Labelled photos from "dataset", an image-classification folder in Tanmxy88/Rare-plant-species-Identification. The possible labels are: Shotomuli plant, agnishikha plant, anantamul plant, apang plant, ayapan plant, bamonhati plant, basok plant, betal plant, chapalish plant, gainura plant, kalochitra plant, kalodhutura plant, kalomegh plant, punarnava plant, ramtulsi plant, sarpaghandha plant.

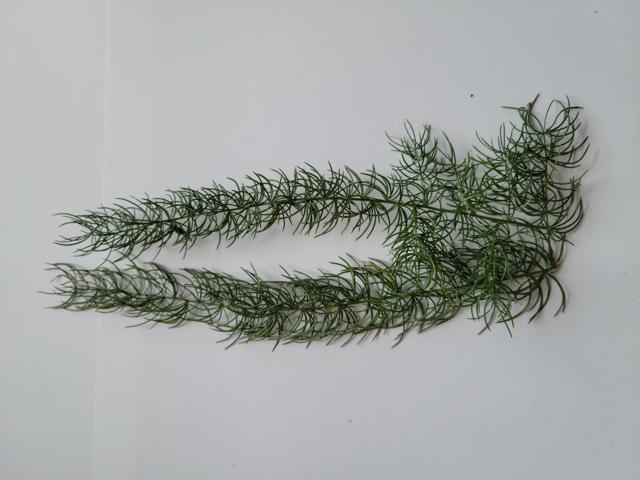
Label: Shotomuli plant

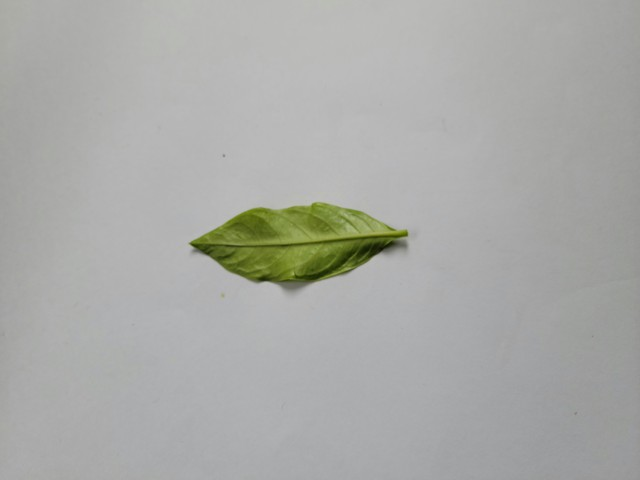
Label: sarpaghandha plant

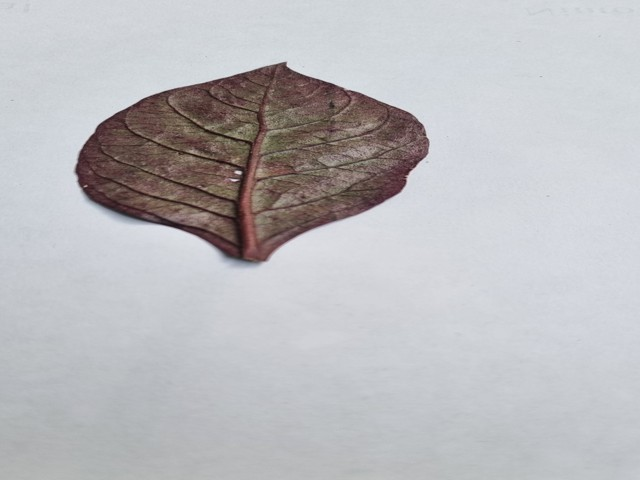
Label: kalochitra plant

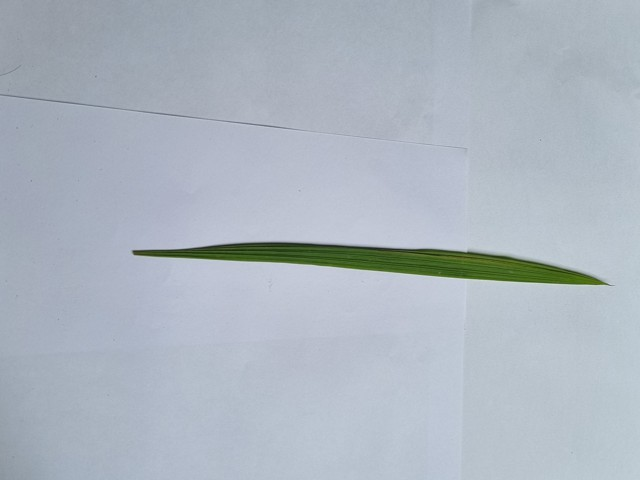
Label: betal plant

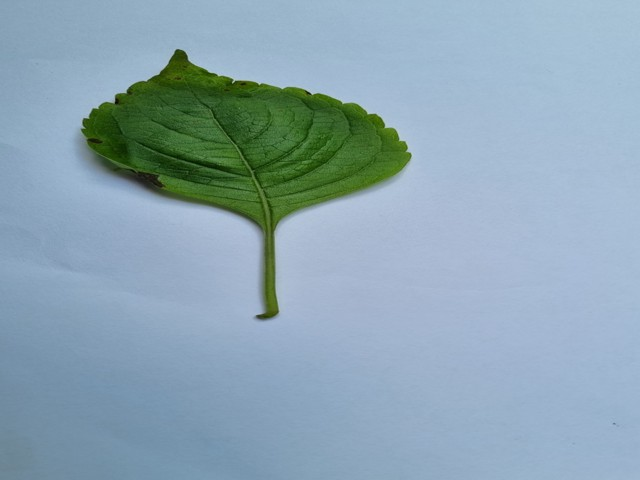
Label: ramtulsi plant

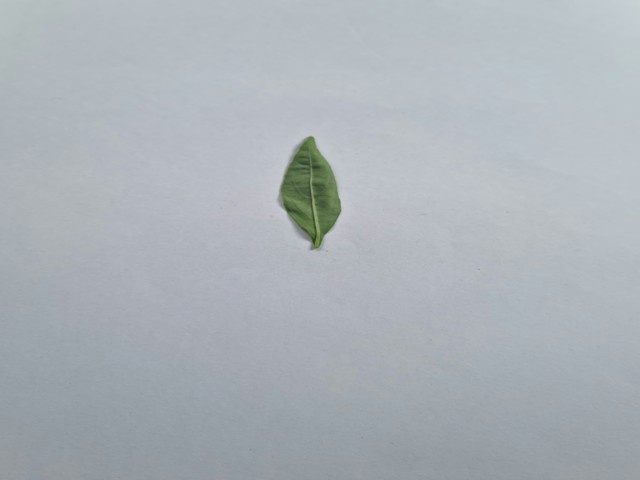
Label: kalomegh plant
